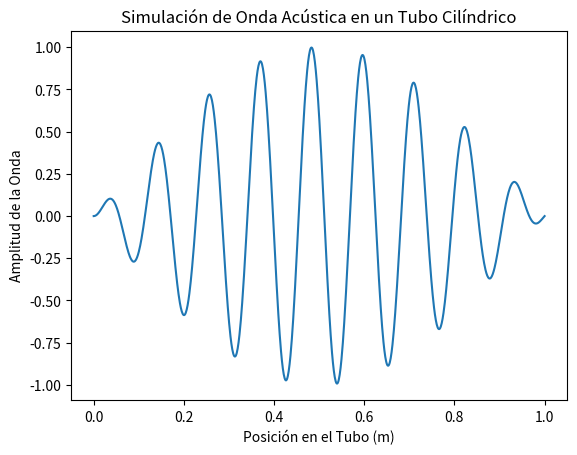

Write Python code to recreate this figure.
import numpy as np
import matplotlib.pyplot as plt

# Parámetros del tubo
longitud_tubo = 1.0  # metros
diametro_tubo = 0.15  # metros
radio_tubo = diametro_tubo / 2

# Parámetros de la simulación
tiempo_simulacion = 0.02  # segundos
velocidad_sonido = 343.0  # velocidad del sonido en el aire a 20°C en m/s
frecuencia_inicial = 440.0  # frecuencia inicial de la onda

# Crear el espacio de simulación en el eje x
x = np.linspace(0, longitud_tubo, 1000)

# Crear el espacio de simulación en el tiempo
t = np.linspace(0, tiempo_simulacion, 1000)

# Calcular la onda acústica
frecuencia_angular = 2 * np.pi * frecuencia_inicial
onda_acustica = np.sin(frecuencia_angular * t) * np.sin(np.pi * x / longitud_tubo)

# Visualizar la onda acústica en el tubo
plt.plot(x, onda_acustica)
plt.title('Simulación de Onda Acústica en un Tubo Cilíndrico')
plt.xlabel('Posición en el Tubo (m)')
plt.ylabel('Amplitud de la Onda')
plt.show()
